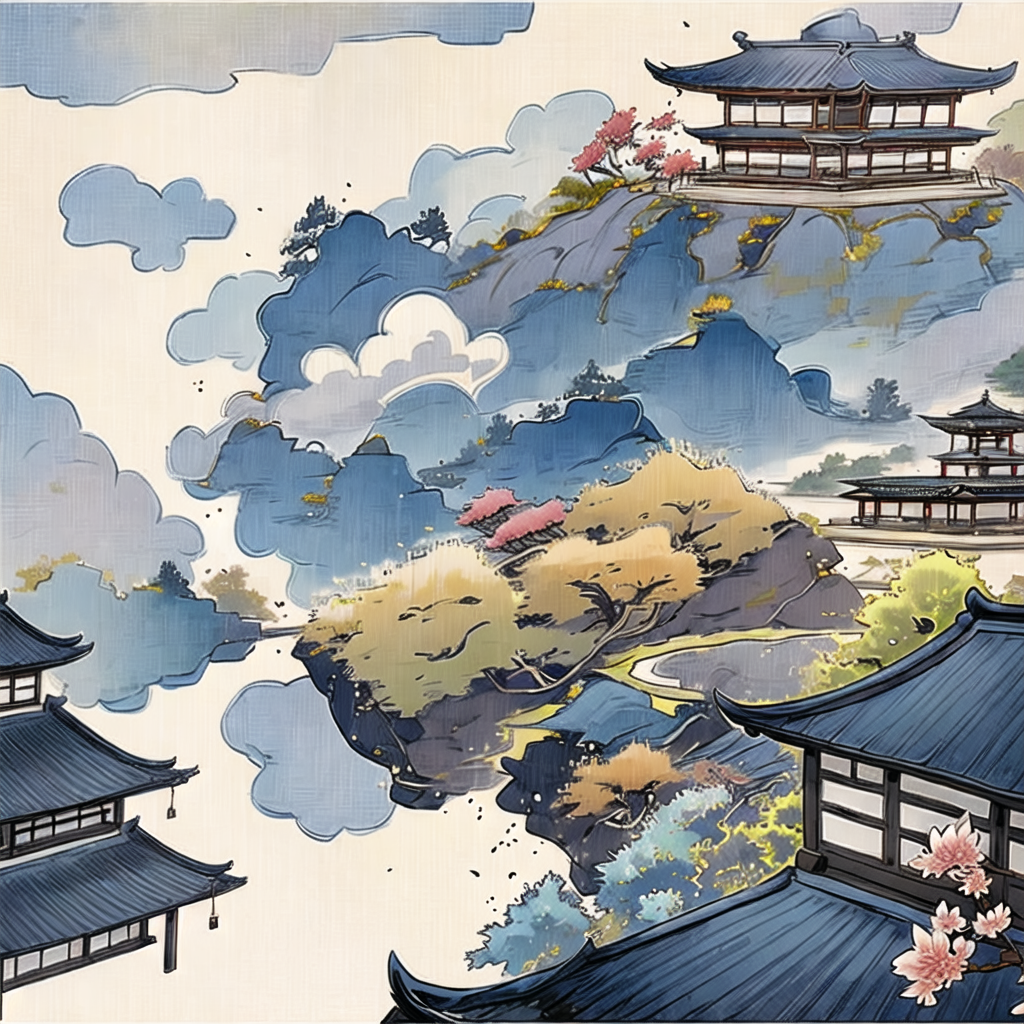
Generation parameters embedded in this image by AUTOMATIC1111 Stable Diffusion web UI or a fork of it (Forge, ...) (PNG 'parameters' text chunk):
shuimo,architecture, bird, flower, cloud, sky, scenery, day, pagoda, leaf, outdoors, no humans, east asian architecture, blue sky No people, scenery, landscape, nature, (rock: 0.2), trees, deep forest hut, (East Asian architecture :0.9), fog, (rock: 0.3), (lake: 0.3), blue sky, grass, flowers
Negative prompt: 16-token-negative-deliberate-neg,1girl-neg,an6,EasyNegativeV2,(badhandsv5-neg:1.1),(badhandsv4:1.1),worst quality,low quality,normal quality,ugly,mosaic,low res,text,error,extra digit,fewer digits,cropped,jpeg artifacts,signature,watermark,username,blur,CG,render,illustration,painting,sketch,cartoon,drawing,anime,monochrome,grayscale,tiling,morbid,mutilated,mutated hands,bad anatomy,bad proportions,extra limbs,(fused fingers:1.2),too many fingers,bad hands,missing fingers,(6 more fingers on one hand:1.2),Wrong nails,too long nails,bad nails,deformed hands,deformed fingers,(Two hands fused together:1.2),missing arms,extra arms,extra legs,bad legs,error legs,bad feet,deformity,malformed limbs,abnormal body,deformed,boring pose,abnormal,long body,long limbs,(unreal eyes:1.2),fake eyes,unclear eyes,deformed iris,imperfect eyes,glowing eyes,big chin,long neck,double head,extra heads,head crop,more than one face,disfigured,Excessive saturation

Steps: 20, Sampler: UniPC, CFG scale: 7, Seed: 3329476904, Size: 1024x1024, Model hash: d3e39449ec, Model: MW_shuimo_古风水墨水彩插画_v1.0, Denoising strength: 0.7, Hires upscale: 1, Hires upscaler: Latent, Version: v1.7.0